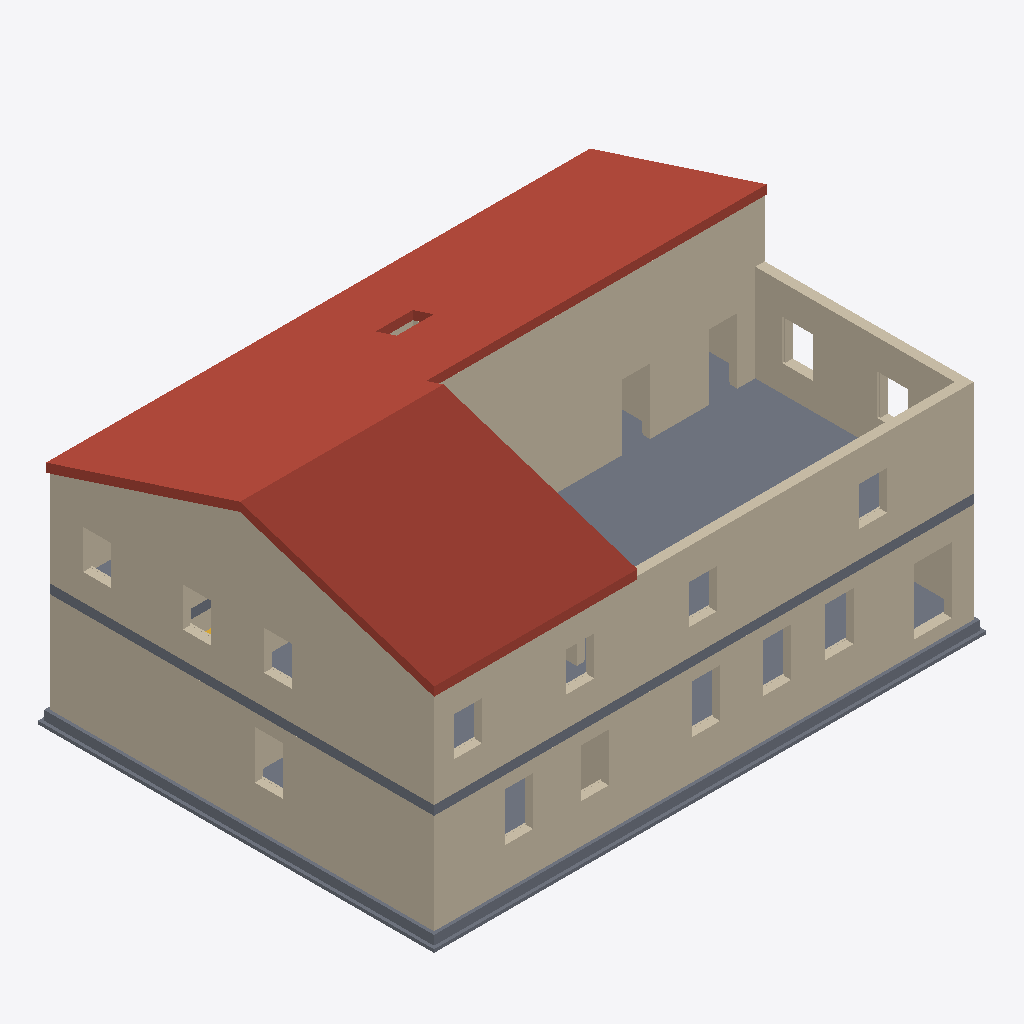
Isometric view of an IFC building model (IFC-SPF (STEP), schema IFC4, length unit metre), seen from the south-west, elements coloured by IFC class: 17 walls (beige), 4 slabs (grey), 1 roof (red-brown).
Extent 17.7 m × 12.7 m × 9.3 m (x, y, z). Storeys (3): 0 - Piano Terra at 0.00 m; 1 - Piano Primo at 3.10 m; 2 - Piano Secondo at 6.20 m. Elements (34): 27 IfcWall, 5 IfcSlab, 1 IfcRoof, 1 IfcStair.

HEADER;
FILE_DESCRIPTION(('ViewDefinition [ReferenceView_V1.2]'),'2;1');
FILE_NAME('','2024-04-14T14:35:03+01:00',(''),(''),'ODA SDAI 22.12','23.0.11.19 - Exporter 23.0.11.19 - Alternate UI 23.0.11.19','');
FILE_SCHEMA(('IFC4'));
ENDSEC;
DATA;
#98=IFCPROJECT('2coxiBazb4_wuP5M5SVxcx',#21,'',$,$,'','Stato',(#93),#90);
#118=IFCSITE('2coxiBazb4_wuP5M5SVxcv',#21,'Default',$,$,#117,$,$,.ELEMENT.,$,$,$,$,$);
#100=IFCBUILDING('2coxiBazb4_wuP5M5SVxcw',#21,'',$,$,#16,$,'',.ELEMENT.,$,$,$);
#103=IFCBUILDINGSTOREY('2coxiBazb4_wuP5M6ZW4Nk',#21,'0 - Piano Terra',$,'Livello:Livello',#102,$,'0 - Piano Terra',.ELEMENT.,0.0);
#107=IFCBUILDINGSTOREY('2coxiBazb4_wuP5M6ZW43Z',#21,'1 - Piano Primo',$,'Livello:Livello',#106,$,'1 - Piano Primo',.ELEMENT.,3.0999999999999996);
#115=IFCBUILDINGSTOREY('2coxiBazb4_wuP5M6ZWj6T',#21,'2 - Piano Secondo',$,'Livello:Livello',#114,$,'2 - Piano Secondo',.ELEMENT.,6.199999999999999);
#4125=IFCROOF('2cr5a8oczF5PorVi$sZ3$9',#21,'Tetto di base:Latero Cementizio - 27 cm:170917',$,'Tetto di base:Latero Cementizio - 27 cm',#4099,#4124,'170917',.NOTDEFINED.);
#1476=IFCWALL('3qgEayMZ55yxnk8LFa1i61',#21,'Muro di base:MUR_STR_CA_30_CA30:139495',$,'Muro di base:MUR_STR_CA_30_CA30',#1381,#1475,'139495',.NOTDEFINED.);
#826=IFCWALL('212O8SynL5OfOqjco_P65O',#21,'Muro di base:MUR_STR_CA_30_CA30:137688',$,'Muro di base:MUR_STR_CA_30_CA30',#726,#825,'137688',.NOTDEFINED.);
#1588=IFCWALL('3qgEayMZ55yxnk8LFa1i6D',#21,'Muro di base:MUR_STR_CA_30_CA30:139499',$,'Muro di base:MUR_STR_CA_30_CA30',#1505,#1587,'139499',.NOTDEFINED.);
#1783=IFCWALL('3qgEayMZ55yxnk8LFa1i6L',#21,'Muro di base:MUR_STR_CA_30_CA30:139507',$,'Muro di base:MUR_STR_CA_30_CA30',#1717,#1782,'139507',.NOTDEFINED.);
#906=IFCWALL('212O8SynL5OfOqjco_P6AE',#21,'Muro di base:MUR_STR_CA_30_CA30:137742',$,'Muro di base:MUR_STR_CA_30_CA30',#855,#905,'137742',.NOTDEFINED.);
#1100=IFCSLAB('3qgEayMZ55yxnk8LFa1i7K',#21,'Pavimento:PAV_STR_LT_30_CA5_LT25:139442',$,'Pavimento:PAV_STR_LT_30_CA5_LT25',#1092,#1099,'139442',.FLOOR.);
#1352=IFCWALL('3qgEayMZ55yxnk8LFa1i65',#21,'Muro di base:MUR_STR_CA_30_CA30:139491',$,'Muro di base:MUR_STR_CA_30_CA30',#1267,#1351,'139491',.NOTDEFINED.);
#4292=IFCSLAB('1r$l67n5fDrxE0IVJzq9my',#21,'Platea:FND_PLA_30:242873',$,'Platea:FND_PLA_30',#4279,#4291,'242873',.BASESLAB.);
#4334=IFCSLAB('1r$l67n5fDrxE0IVJzq9nz',#21,'Platea:FND_MGR_10:242936',$,'Platea:FND_MGR_10',#4321,#4333,'242936',.BASESLAB.);
#2024=IFCSLAB('2pJ7vzLEXA88EEG7Xu2e4m',#21,'Pavimento:PAV_ARI_GR_20,5_GR1,5_CS5_RD4_XP10:143956',$,'Pavimento:PAV_ARI_GR_20,5_GR1,5_CS5_RD4_XP10',#2013,#2023,'143956',.FLOOR.);
#697=IFCWALL('212O8SynL5OfOqjco_P64Q',#21,'Muro di base:MUR_STR_CA_30_CA30:137626',$,'Muro di base:MUR_STR_CA_30_CA30',#625,#696,'137626',.NOTDEFINED.);
#1238=IFCWALL('3qgEayMZ55yxnk8LFa1i6v',#21,'Muro di base:MUR_STR_CA_30_CA30:139487',$,'Muro di base:MUR_STR_CA_30_CA30',#1164,#1237,'139487',.NOTDEFINED.);
#588=IFCWALL('212O8SynL5OfOqjco_P67g',#21,'Muro di base:MUR_STR_CA_30_CA30:137578',$,'Muro di base:MUR_STR_CA_30_CA30',#484,#587,'137578',.NOTDEFINED.);
#4447=IFCWALL('1QU2pzoYT6r91OToc$ggOy',#21,'Muro di base:MUR_INT_LT_15_IN1,5_LT12_IN1,5:246459',$,'Muro di base:MUR_INT_LT_15_IN1,5_LT12_IN1,5',#4442,#4446,'246459',.NOTDEFINED.);
#1895=IFCWALL('3qgEayMZ55yxnk8LFa1i3v',#21,'Muro di base:MUR_INT_LT_15_IN1,5_LT12_IN1,5:139679',$,'Muro di base:MUR_INT_LT_15_IN1,5_LT12_IN1,5',#1890,#1894,'139679',.NOTDEFINED.);
#1968=IFCWALL('2sSnfX5$L658_5WrDew8Sm',#21,'Muro di base:MUR_INT_LT_15_IN1,5_LT12_IN1,5:140832',$,'Muro di base:MUR_INT_LT_15_IN1,5_LT12_IN1,5',#1963,#1967,'140832',.NOTDEFINED.);
#1688=IFCWALL('3qgEayMZ55yxnk8LFa1i69',#21,'Muro di base:MUR_STR_CA_30_CA30:139503',$,'Muro di base:MUR_STR_CA_30_CA30',#1617,#1687,'139503',.NOTDEFINED.);
#3565=IFCWALL('1sm_GUAnj8mBnFLn7Qxz$v',#21,'Muro di base:MUR_INT_LT_15_IN1,5_LT12_IN1,5:152691',$,'Muro di base:MUR_INT_LT_15_IN1,5_LT12_IN1,5',#3560,#3564,'152691',.NOTDEFINED.);
#3709=IFCWALL('1sm_GUAnj8mBnFLn7QxztD',#21,'Muro di base:MUR_INT_LT_15_IN1,5_LT12_IN1,5:153159',$,'Muro di base:MUR_INT_LT_15_IN1,5_LT12_IN1,5',#3704,#3708,'153159',.NOTDEFINED.);
#4002=IFCWALL('1VzwSlz5nBoAIGpEg6HBHd',#21,'Muro di base:MUR_INT_LT_15_IN1,5_LT12_IN1,5:167275',$,'Muro di base:MUR_INT_LT_15_IN1,5_LT12_IN1,5',#3997,#4001,'167275',.NOTDEFINED.);
#3760=IFCWALL('16CsBFf4PDQhsRUW9qPm9R',#21,'Muro di base:MUR_INT_LT_15_IN1,5_LT12_IN1,5:154317',$,'Muro di base:MUR_INT_LT_15_IN1,5_LT12_IN1,5',#3755,#3759,'154317',.NOTDEFINED.);
ENDSEC;